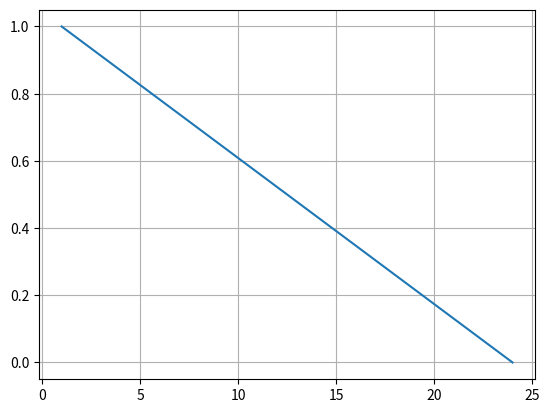

Python code for this plot:
#Algoritmo que encuentra una aproximación a la raiz real de la ecuación: sin(x) = ln(x)
import math
import numpy
from matplotlib import pyplot

def f(x):
    return math.sin(x) - math.log(x)

def raiz( a, b ):

    cont = 0
    tol = 10e-8
    error = []    
   
    while abs( b - a ) > tol:

        c = ( a + b ) / 2
        fa = f( a )
        fc = f( c )
        error.append(abs( b - a ))
        if fc == 0:
            raiz = c
            break
        elif fa * fc < 0:
            b = c
        else:
            a = c
        raiz = c
        
        cont = cont + 1
        
    print("La aproximacion de la raiz de la funcion es: ", raiz )
    print("La cantidad de iteraciones que se tuvieron fueron: ", cont )
    
    x = numpy.linspace( 1, cont, 50 )
    y = numpy.linspace( error[0], error[len(error) - 1], 50 )
    pyplot.plot( x, y )
    pyplot.grid()
    pyplot.show()


if __name__ == "__main__":
    raiz( 2, 3 )
